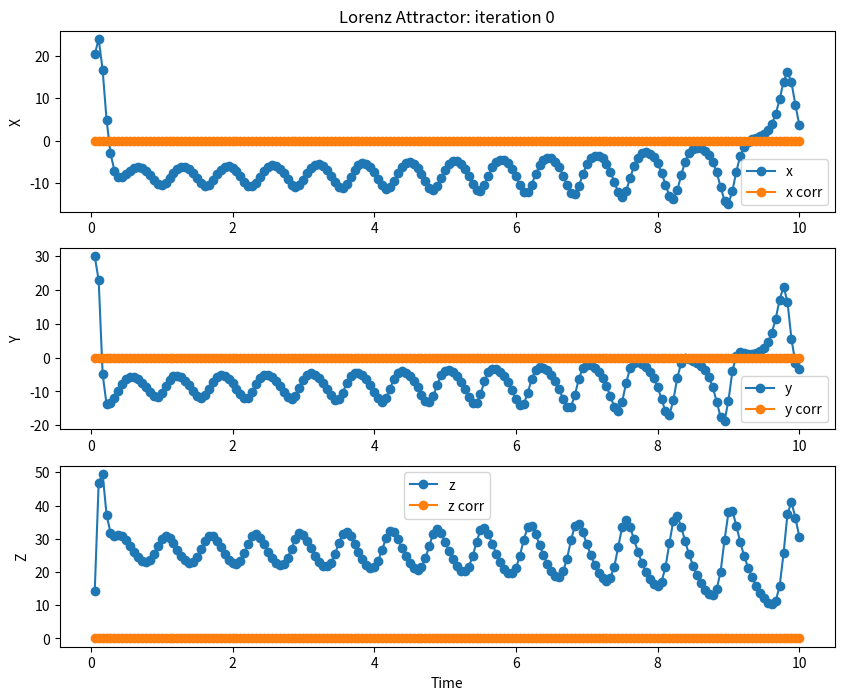
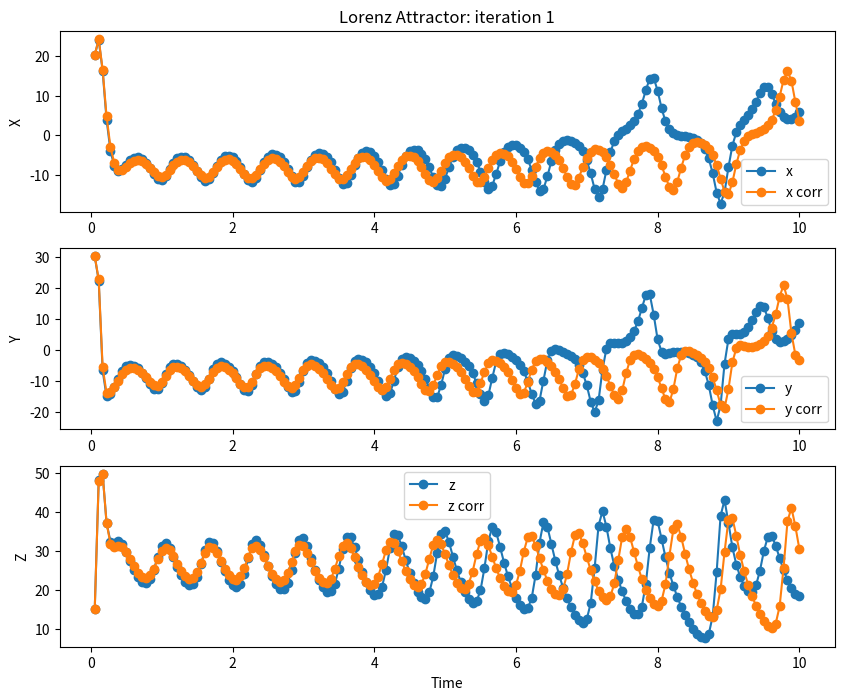
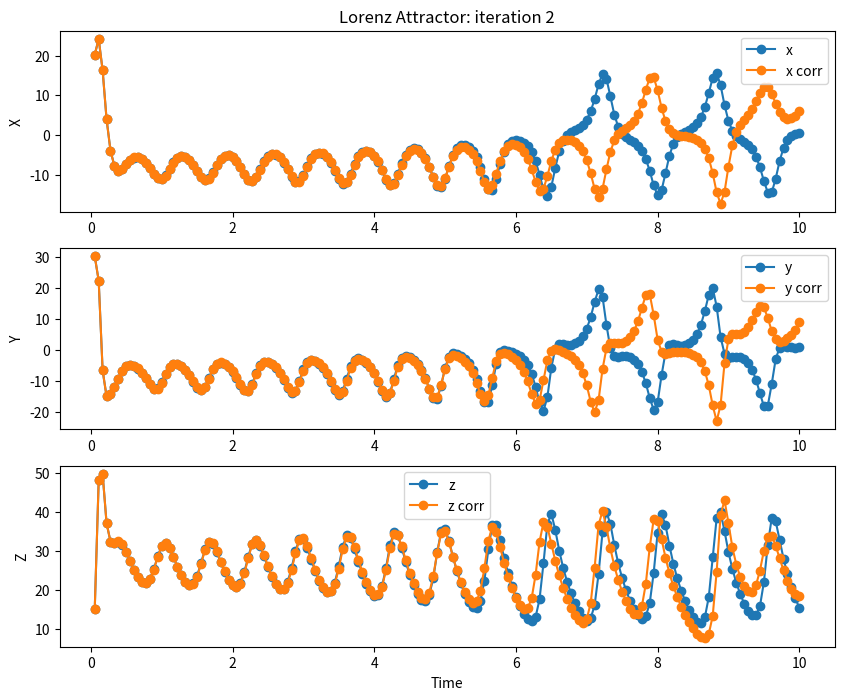
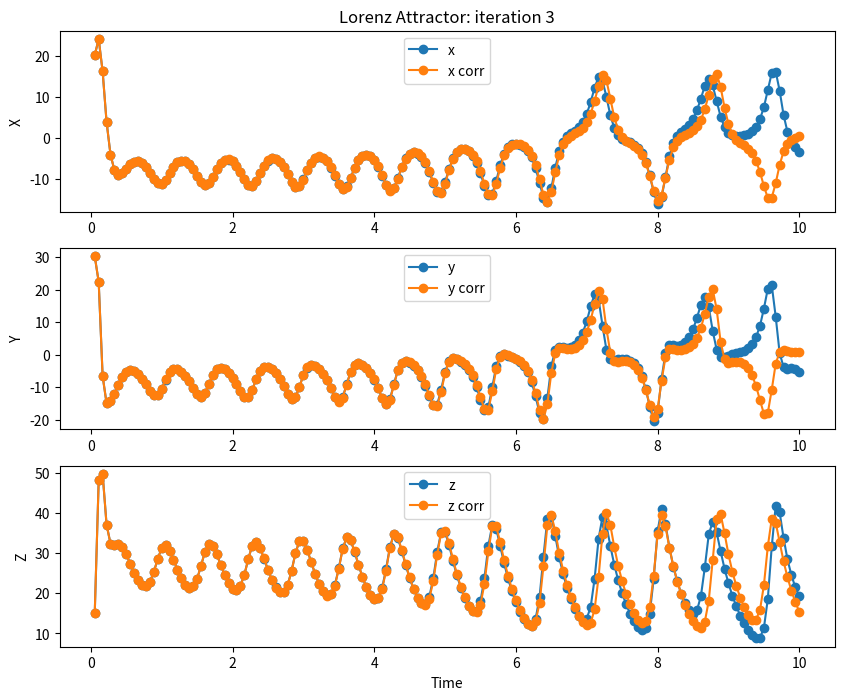
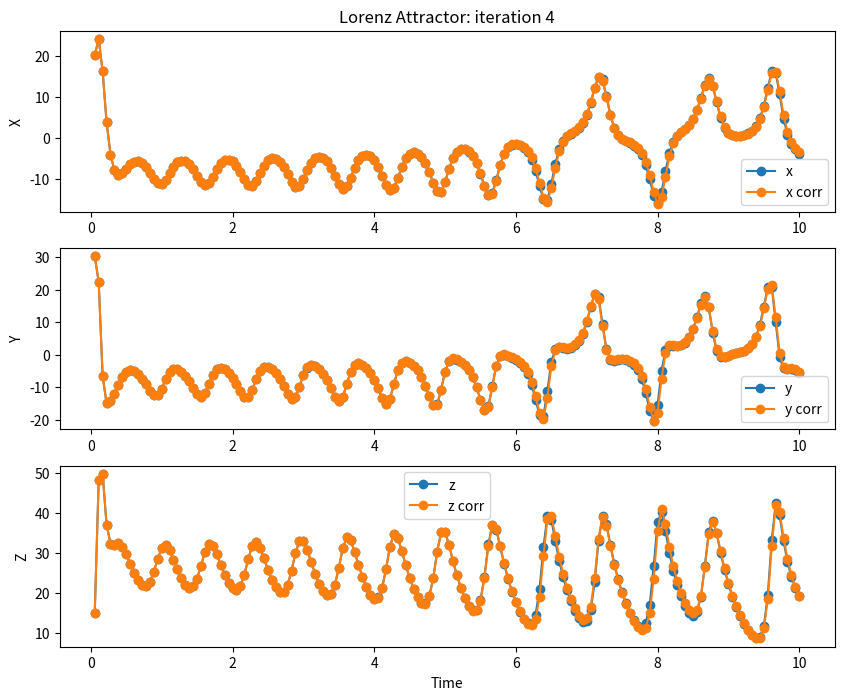
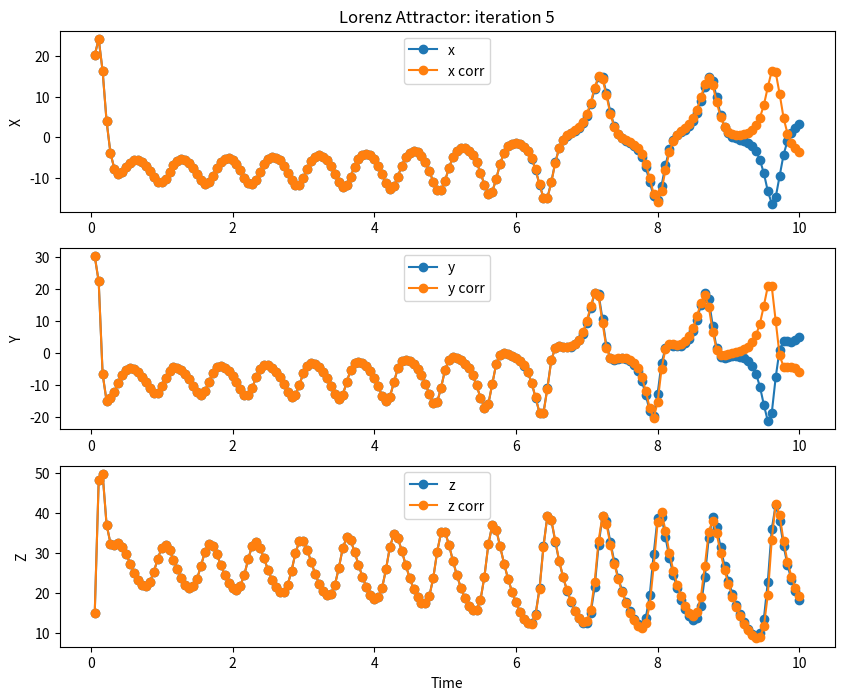
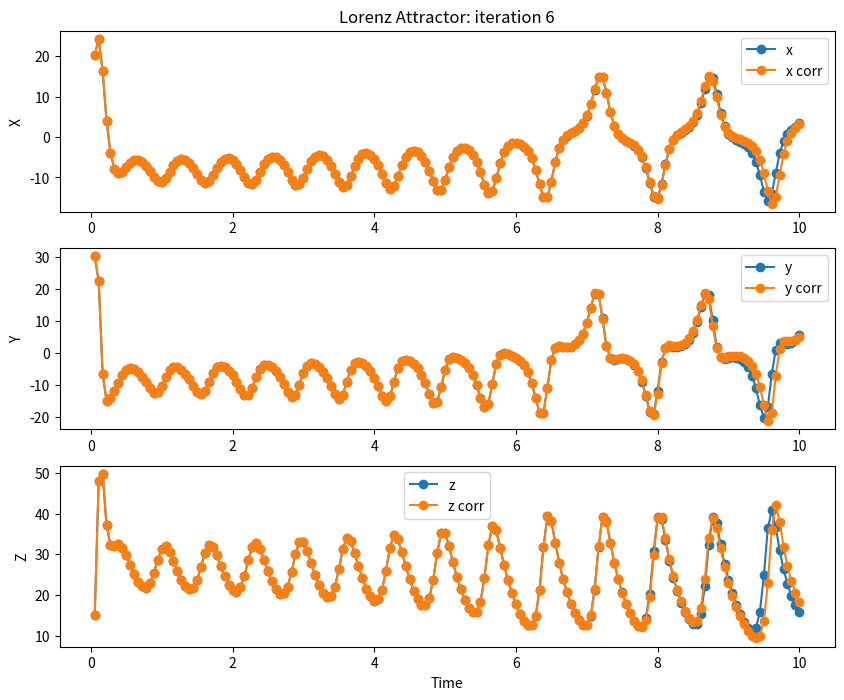
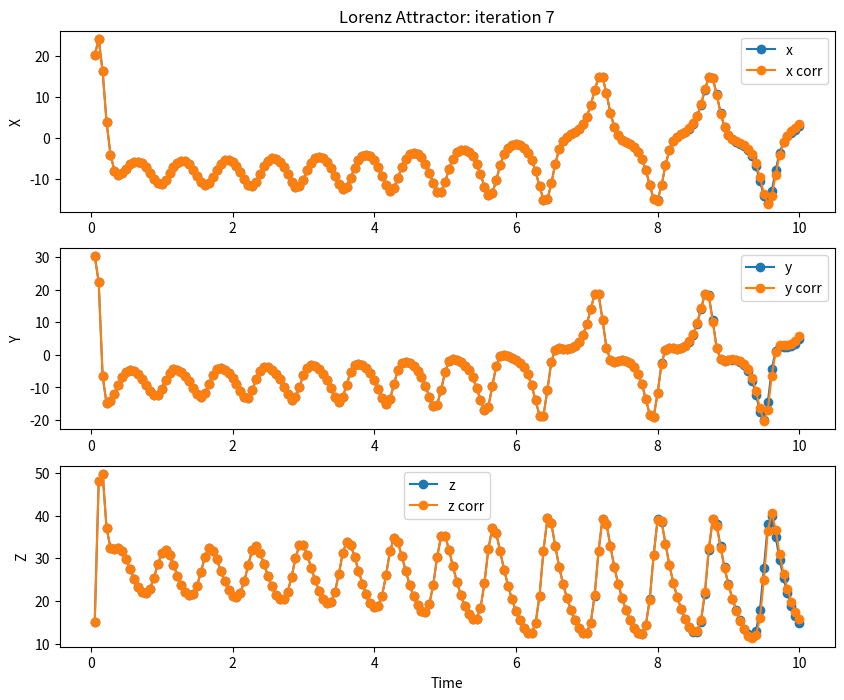
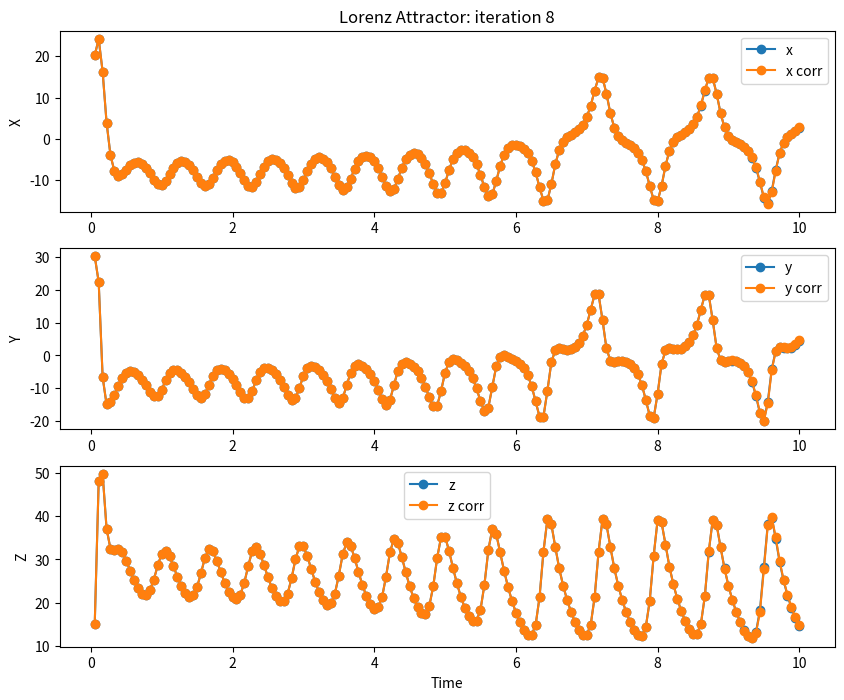
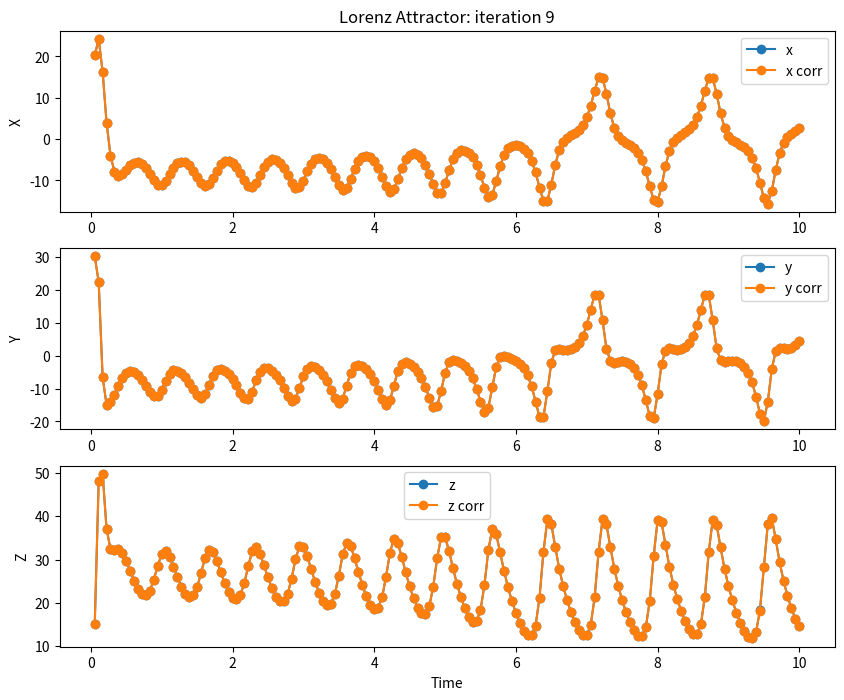
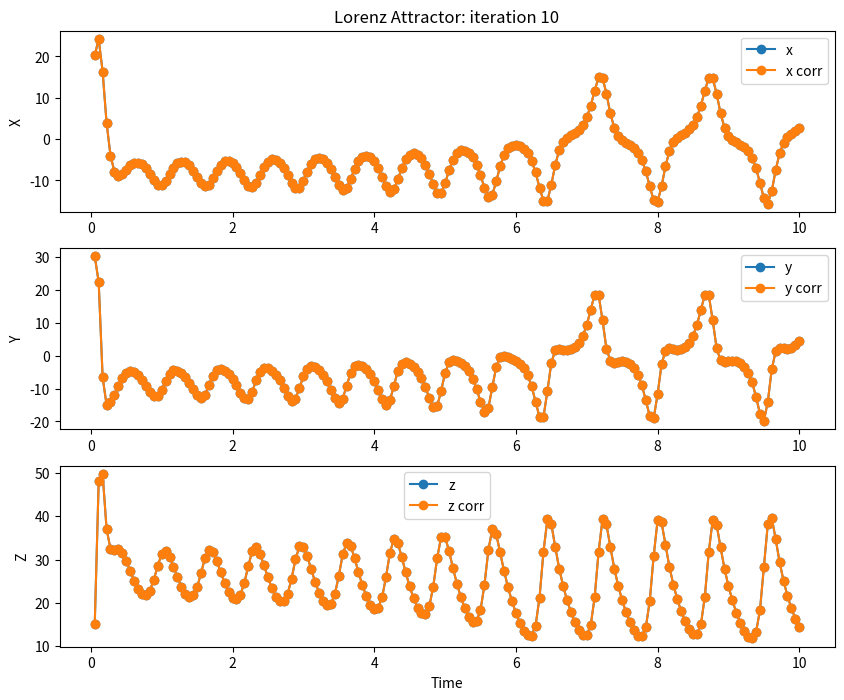
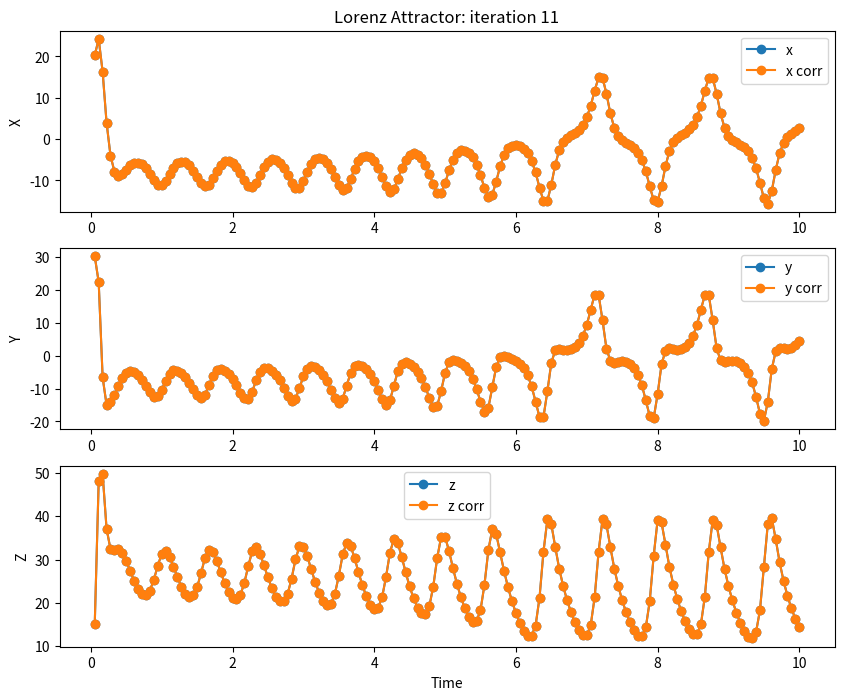
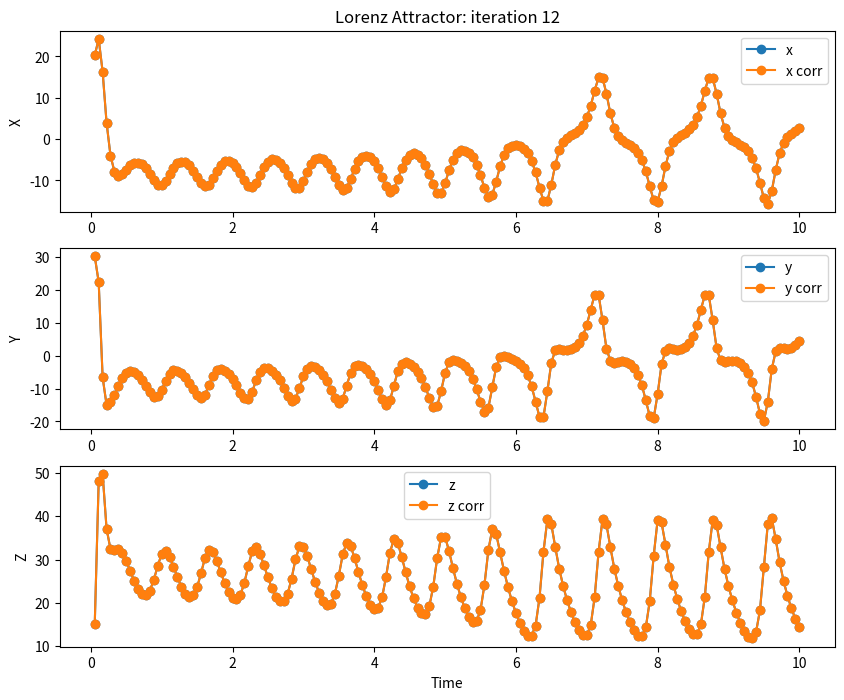
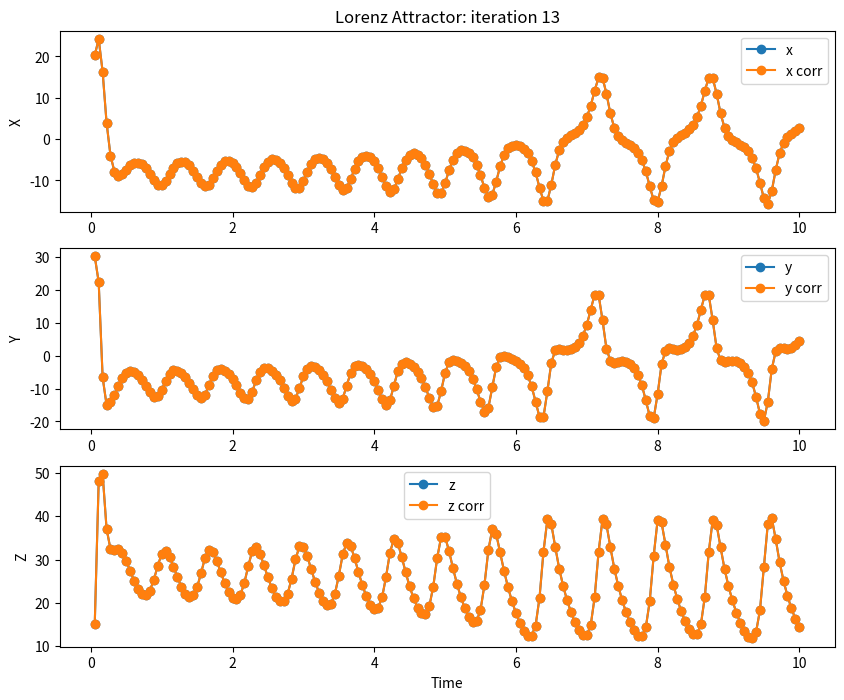
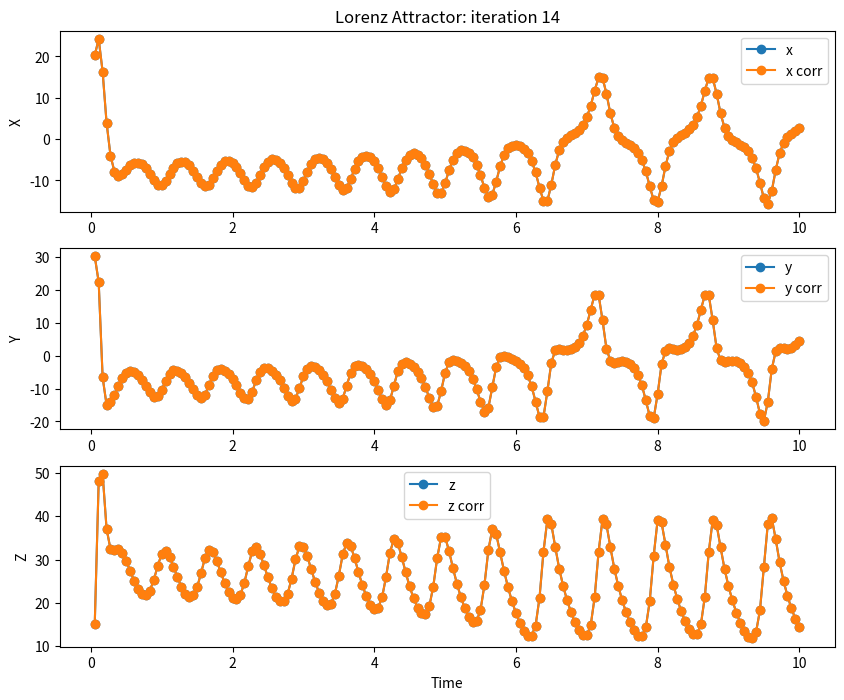
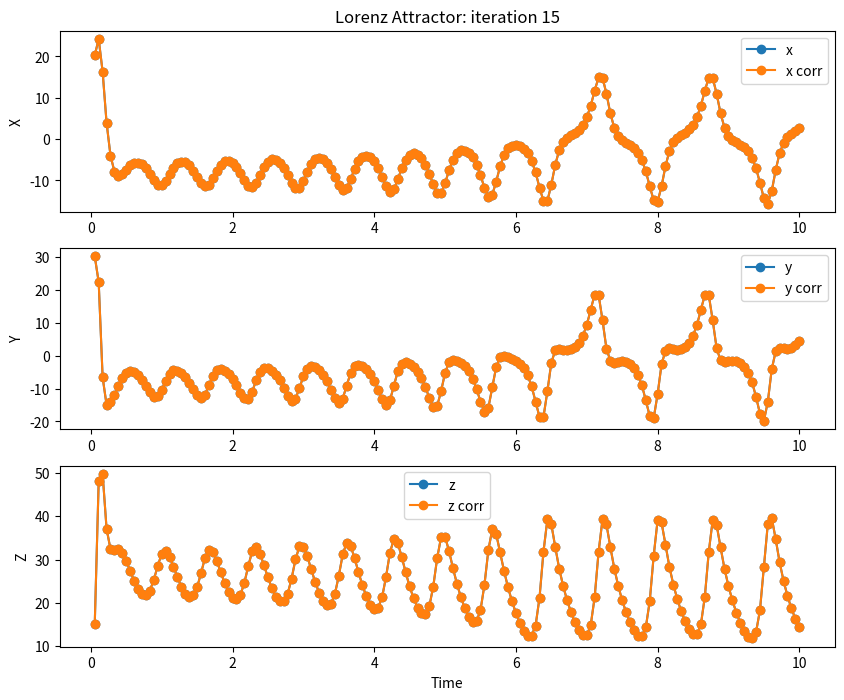

Write the Python code that produced these figures, in order.
"""
Parareal algorithm implementation to solve Lorenz 63
"""
import numpy as np
import sys
import matplotlib.pyplot as plt

def lorenz63(x,y,z,sigma=10,beta=8/3,rho=28):
    """
    Given:
       x, y, z: a point of interest in three dimensional space
       sigma, rho, beta: parameters defining the lorenz attractor
    Returns:
       x_dot, y_dot, z_dot: values of the lorenz attractor's partial
           derivatives at the point x, y, z
    """
    xdot = sigma * (y - x)
    ydot = x*(rho - z) - y 
    zdot = x*y - beta*z
    return [xdot, ydot, zdot]
    
def solve_lorenz_rk4(func, x0, y0, z0, h, n):
    """
    Solve Lorenz system using RK4 method
    """
    xn,yn,zn = np.zeros(n), np.zeros(n), np.zeros(n)
    xn[0], yn[0], zn[0] = x0,y0,z0
    
    for i in range(1,n):
        k1, l1, m1 = func(xn[i-1],yn[i-1],zn[i-1])
        k2, l2, m2 = func(xn[i-1] + k1*h*0.5, yn[i-1] + l1*h*0.5, zn[i-1] + m1*h*0.5)
        k3, l3, m3 = func(xn[i-1] + k2*h*0.5, yn[i-1] + l2*h*0.5, zn[i-1] + m2*h*0.5)
        k4, l4, m4 = func(xn[i-1] + k3*h, yn[i-1] + l3*h, zn[i-1] + m3*h)
        xn[i] = xn[i-1] + h*(k1 + 2*k2 + 2*k3 + k4)*(1/6)
        yn[i] = yn[i-1] + h*(l1 + 2*l2 + 2*l3 + l4)*(1/6)
        zn[i] = zn[i-1] + h*(m1 + 2*m2 + 2*m3 + m4)*(1/6)

    return xn, yn, zn

def lorenz_rk4(func, x0, y0, z0, h):
    """
    Solve Lorenz system using RK4 method
    """
    
    k1, l1, m1 = func(x0,y0,z0)
    k2, l2, m2 = func(x0 + k1*h*0.5, y0 + l1*h*0.5, z0 + m1*h*0.5)
    k3, l3, m3 = func(x0 + k2*h*0.5, y0 + l2*h*0.5, z0 + m2*h*0.5)
    k4, l4, m4 = func(x0 + k3*h, y0 + l3*h, z0 + m3*h)
    x1 = x0 + h*(k1 + 2*k2 + 2*k3 + k4)*(1/6)
    y1 = y0 + h*(l1 + 2*l2 + 2*l3 + l4)*(1/6)
    z1 = z0 + h*(m1 + 2*m2 + 2*m3 + m4)*(1/6)

    return x1, y1, z1



def coarseEval(coarseIntegrator, deltaG, nG, x, y, z, f):
    """
    Coarse integrator evaluation of f
    """
    #return coarseIntegrator(f, x, y, z, deltaG, nG)
    return coarseIntegrator(f, x, y, z, deltaG)

def fineEval(fineIntegrator, deltaF, nF, x, y, z, f):
    """
    Fine integrator evaluation of f
    """
    #return fineIntegrator(f, x, y, z, deltaF, nF)
    return fineIntegrator(f, x, y, z, deltaF)

def parareal(a,b,nG,nF,K,y0,f,G,F):
    """
    inputs:
        a lower limit of domain
        b uppoer limit of domain
        nG number of coarse grid points
        nF number of fine grid points
        K number of parallel iterations
        y0 initial value  [x,y,z]
        f function being integrated  
        G coarse integrator
        F fine integrator
    """
    # Lorenz system has x,y, components. 
    # 1,2,3 suffix are the x,y,z dimensions
    xG = np.linspace(a,b,nG+1)
    yG = np.zeros((3,len(xG),K))
    deltaG = (b-a)/(nG+1)
    #print(deltaG, nG)
    yG[:,0,:] = np.array([i * np.ones(K) for i in y0])
    xF = np.zeros((nG, int(nF/nG)+1))

    # initial coarse integration solution
    #sys.exit()
    for i in range(1,nG+1):
        yG[0,i,0], yG[1,i,0],yG[2,i,0] = coarseEval(G, deltaG, nG, yG[0,i-1,0], yG[1,i-1,0], yG[2,i-1,0], f)
    # Correction terms
    yG_correct = yG.copy()
    # fine integrator
    for i in range(nG):
        left,right = xG[i], xG[i+1]
        xF[i,:] = np.linspace(left,right,int(nF/nG)+1) 

    corr = np.zeros((3,nG,int(nF/nG)+1,K))
    deltaF = xF[0,1] - xF[0,0]
    corr[:,0,0,:] = np.array([i * np.ones(K) for i in y0])
    for k in range(1,K):
        # run fine integration in parallel for each k iteration
        for i in range(nG):
            corr[:,i,0,k] = yG_correct[:,i,k-1]
            for j in range(1,int(nF/nG)+1): # This needs to be done in parallel
                corr[0,i,j,k], corr[1,i,j,k], corr[2,i,j,k] = fineEval(F, deltaF, nF, corr[0,i,j-1,k], corr[1,i,j-1,k], corr[2,i,j-1,k], f)
            if i < 0:
                ax1,ax2 = plt.figure().subplots(2,1)
                ax1.plot(xG, yG_correct[0,:,k], '-o', lw=1.5, label="x")
                ax1.plot(xG, yG_correct[1,:,k], '-o', lw=1.5, label="y")
                ax1.plot(xG, yG_correct[2,:,k], '-o', lw=1.5, label="z")
                #print(corr[0,i,:,k])
                ax2.plot(xF[1], corr[0,i,:,k], '-o', lw=1.5, label="x")
                ax2.plot(xF[1], corr[1,i,:,k], '-o', lw=1.5, label="y")
                ax2.plot(xF[1], corr[2,i,:,k], '-o', lw=1.5, label="z")

                ax2.set_ylabel("X,Y,Z")
                ax2.set_xlabel("Time")
                ax1.set_title("Lorenz Attractor")
                ax1.legend()
                ax2.legend()
                plt.show()

        # predict and correct
        for i in range(nG):
            yG[0,i+1,k], yG[1,i+1,k],yG[2,i+1,k] = coarseEval(G, deltaG, nG, yG_correct[0,i,k], yG_correct[1,i,k], yG_correct[2,i,k], f)
            #print(corr[:,i,-1,k])
            yG_correct[:,i+1,k] = yG[:,i+1,k] - yG[:,i+1,k-1] + corr[:,i,-1,k]
    
    for i in range(K):
        ax1,ax2,ax3 = plt.figure(figsize=(10,8)).subplots(3,1)
        ax1.plot(xG[1:], yG_correct[0,1:,i], '-o', lw=1.5, label="x")
        ax2.plot(xG[1:], yG_correct[1,1:,i], '-o', lw=1.5, label="y")
        ax3.plot(xG[1:], yG_correct[2,1:,i], '-o', lw=1.5, label="z")
        ax1.plot(xG[1:], corr[0,:,-1,i], '-o', lw=1.5, label="x corr")
        ax2.plot(xG[1:], corr[1,:,-1,i], '-o', lw=1.5, label="y corr")
        ax3.plot(xG[1:], corr[2,:,-1,i], '-o', lw=1.5, label="z corr")
        ax1.set_ylabel("X")
        ax2.set_ylabel("Y")
        ax3.set_ylabel("Z")
        ax3.set_xlabel("Time")
        ax1.set_title(f"Lorenz Attractor: iteration {i}")
        ax1.legend()
        ax2.legend()
        ax3.legend()
        plt.savefig(f"iteration_{i}.png")
        plt.show()

    for i in range(K):
        ax1,ax2,ax3 = plt.figure(figsize=(10,8)).subplots(3,1)
        ax1.plot(xG[1:], yG_correct[0,1:,i]-corr[0,:,-1,i], '-o', lw=1.5, label="x")
        ax2.plot(xG[1:], yG_correct[1,1:,i]-corr[1,:,-1,i], '-o', lw=1.5, label="y")
        ax3.plot(xG[1:], yG_correct[2,1:,i]-corr[2,:,-1,i], '-o', lw=1.5, label="z")
        ax1.set_ylabel("X")
        ax2.set_ylabel("Y")
        ax3.set_ylabel("Z")
        ax3.set_xlabel("Time")
        ax1.set_title(f"Lorenz Attractor: iteration {i}")
        ax1.legend()
        ax2.legend()
        ax3.legend()
        plt.savefig(f"iteration_diff{i}.png")
        plt.show()


def fineRes(a,b,nF,y0,f,F):
    """
    Lorenz results using fine resolution integrator as a comparison
    """
    #a = 0
    #b = 10.
    #nF = 500000 
    #y0 = [20,5,-5]
    #f = lorenz63
    #F = lorenz_rk4
    xF = np.linspace(a,b,nF)
    yF = np.zeros((3,nF))
    yF[:,0] = np.array([i for i in y0])
    deltaF = xF[1] - xF[0]
    for i in range(1,nF):
        yF[0,i], yF[1,i],yF[2,i] = fineEval(F, deltaF, nF, yF[0,i-1], yF[1,i-1], yF[2,i-1], f)
    
    ax1,ax2,ax3 = plt.figure(figsize=(10,8)).subplots(3,1)
    ax1.plot(xF, yF[0,:], '-o', lw=1.5, label="x")
    ax2.plot(xF, yF[1,:], '-o', lw=1.5, label="y")
    ax3.plot(xF, yF[2,:], '-o', lw=1.5, label="z")
    ax1.set_ylabel("X")
    ax2.set_ylabel("Y")
    ax3.set_ylabel("Z")
    ax3.set_xlabel("Time")
    ax1.set_title(f"Lorenz Attractor {deltaF}")
    ax1.legend()
    ax2.legend()
    ax3.legend()
    plt.savefig(f"fineres.png")
    plt.show()


def main():
    a = 0
    b = 10.
    nG = 180
    nF = 14400 
    K = 20 
    y0 = [20,5,-5]
    f = lorenz63
    G = lorenz_rk4
    F = lorenz_rk4

    parareal(a,b,nG,nF,K,y0,f,G,F)
    #fineRes(a,b,nF,y0,f,F)

if __name__ == "__main__":
    main()
